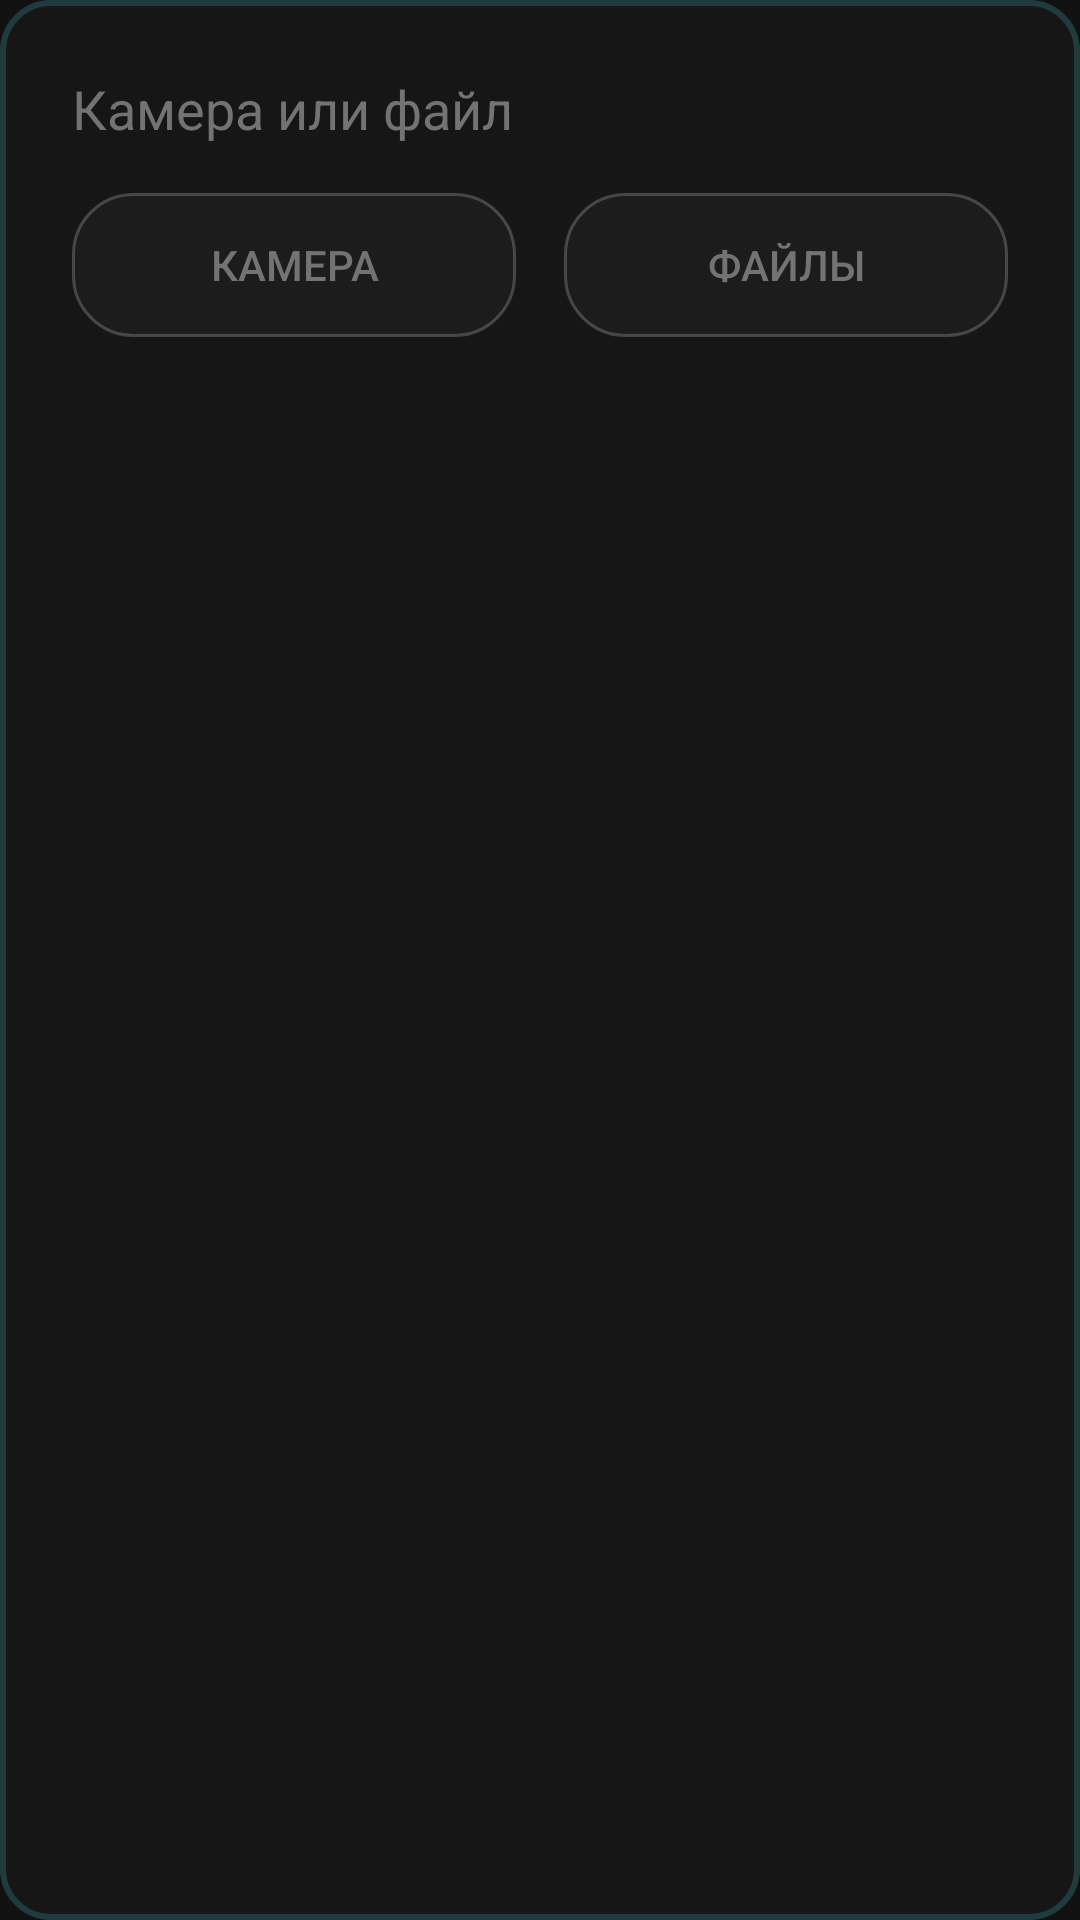

Produce the Android XML layout that renders to this screen, including the resource entries it uses.
<!-- AndroidManifest.xml: application theme Theme.CH -->
<!-- res/layout/bottom_sheet_attach.xml -->
<?xml version="1.0" encoding="utf-8"?>
<LinearLayout xmlns:android="http://schemas.android.com/apk/res/android"
    xmlns:app="http://schemas.android.com/apk/res-auto"
    android:layout_width="match_parent"
    android:layout_height="wrap_content"
    android:orientation="vertical"
    android:padding="24dp"
    android:background="@drawable/bg_glass_dialog">

    <TextView
        android:layout_width="match_parent"
        android:layout_height="wrap_content"
        android:text="@string/attach_choose"
        android:textColor="@color/text"
        android:textSize="@dimen/text_size_title"
        android:paddingBottom="16dp" />

    <LinearLayout
        android:layout_width="match_parent"
        android:layout_height="wrap_content"
        android:orientation="horizontal"
        android:gravity="center">

        <Button
            android:id="@+id/btnSheetCamera"
            android:layout_width="0dp"
            android:layout_weight="1"
            android:layout_height="wrap_content"
            android:layout_marginEnd="8dp"
            android:background="@drawable/bg_bubble"
            android:text="@string/attach_camera"
            android:textColor="@color/text" />

        <Button
            android:id="@+id/btnSheetFiles"
            android:layout_width="0dp"
            android:layout_weight="1"
            android:layout_height="wrap_content"
            android:layout_marginStart="8dp"
            android:background="@drawable/bg_bubble"
            android:text="@string/attach_files"
            android:textColor="@color/text" />
    </LinearLayout>
</LinearLayout>
<!-- resources referenced by this layout -->
<resources>
  <color name="text">#FF737373</color>
  <dimen name="text_size_title">18sp</dimen>
  <!-- drawable bg_bubble (drawable) -->
  <?xml version="1.0" encoding="utf-8"?>
  <shape xmlns:android="http://schemas.android.com/apk/res/android"
      android:shape="rectangle">
      <solid android:color="@color/bubble" />
      <stroke android:width="1dp" android:color="#33ffffff" />
      <corners android:radius="@dimen/bubble_radius" />
  </shape>
  <!-- drawable bg_glass_dialog (drawable) -->
  <?xml version="1.0" encoding="utf-8"?>
  <shape xmlns:android="http://schemas.android.com/apk/res/android"
      android:shape="rectangle">
      <solid android:color="#991a1a1a" />
      <stroke android:width="2dp" android:color="#FF1f3b3e" />
      <corners android:radius="16dp" />
  </shape>
  <string name="attach_camera">Камера</string>
  <string name="attach_choose">Камера или файл</string>
  <string name="attach_files">Файлы</string>
  <style name="Theme.CH" parent="Theme.MaterialComponents.DayNight.NoActionBar">
          <item name="android:windowBackground">@color/background</item>
          <item name="android:statusBarColor">@android:color/transparent</item>
          <item name="android:navigationBarColor">@color/background</item>
          <item name="android:windowLightStatusBar">false</item>
          <item name="android:colorBackground">@color/background</item>
          <item name="android:textColorPrimary">@color/text</item>
          <item name="android:textColor">@color/text</item>
          <item name="colorPrimary">@color/name_claude</item>
          <item name="colorOnSurface">@color/text</item>
      </style>
  <color name="bubble">#4D2D2D2D</color>
  <dimen name="bubble_radius">20dp</dimen>
  <color name="background">#121111</color>
  <color name="name_claude">#FF1f3b3e</color>
</resources>
